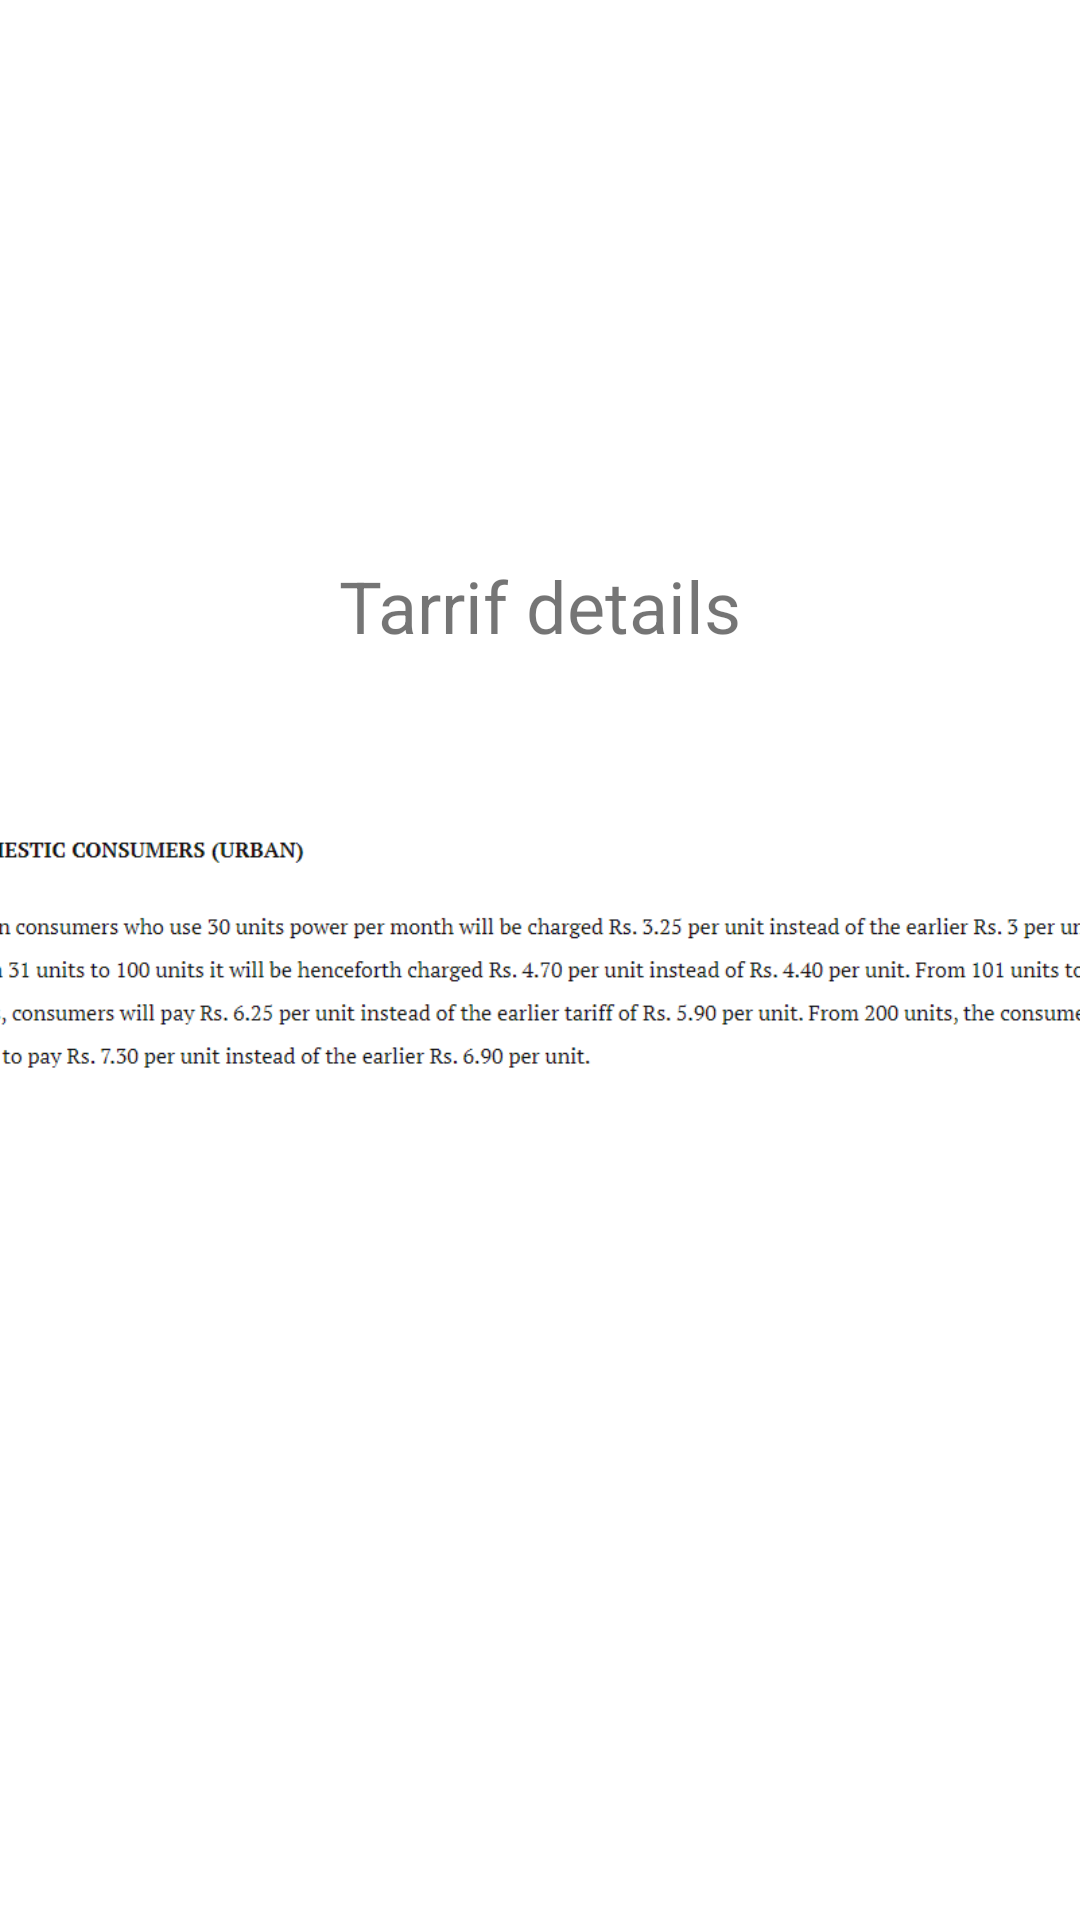

The Android layout XML behind this screen, and the referenced resources:
<!-- AndroidManifest.xml: application theme Theme.PowerAssistant -->
<!-- res/layout/activity_tarrif.xml -->
<?xml version="1.0" encoding="utf-8"?>
<androidx.constraintlayout.widget.ConstraintLayout xmlns:android="http://schemas.android.com/apk/res/android"
    xmlns:app="http://schemas.android.com/apk/res-auto"
    xmlns:tools="http://schemas.android.com/tools"
    android:layout_width="match_parent"
    android:layout_height="match_parent"
    tools:context=".tarrif">

    <ImageView
        android:id="@+id/imageView5"
        android:layout_width="397dp"
        android:layout_height="167dp"
        app:layout_constraintBottom_toBottomOf="parent"
        app:layout_constraintEnd_toEndOf="parent"
        app:layout_constraintStart_toStartOf="parent"
        app:layout_constraintTop_toTopOf="parent"
        app:srcCompat="@drawable/tarr" />

    <TextView
        android:id="@+id/textView7"
        android:layout_width="wrap_content"
        android:layout_height="wrap_content"
        android:text="Tarrif details"
        android:textSize="24sp"
        app:layout_constraintBottom_toBottomOf="@+id/imageView5"
        app:layout_constraintEnd_toEndOf="@+id/imageView5"
        app:layout_constraintStart_toStartOf="@+id/imageView5"
        app:layout_constraintTop_toTopOf="parent" />
</androidx.constraintlayout.widget.ConstraintLayout>
<!-- resources referenced by this layout -->
<resources>
  <!-- drawable tarr: png bitmap (drawable, 20584 bytes) -->
  <style name="Theme.PowerAssistant" parent="Theme.MaterialComponents.DayNight.DarkActionBar">
          
          <item name="colorPrimary">#44c444</item>
          <item name="colorPrimaryVariant">#0a520a</item>
          <item name="colorOnPrimary">@color/white</item>
          
          <item name="colorSecondary">@color/teal_200</item>
          <item name="colorSecondaryVariant">@color/teal_700</item>
          <item name="colorOnSecondary">@color/black</item>
          
          <item name="android:statusBarColor" tools:targetApi="l">?attr/colorPrimaryVariant</item>
          
      </style>
  <!-- not gathered from this repository: default colours our renderer supplied (Android Studio template values) -->
  <color name="teal_200">#FF03DAC5</color>
  <color name="teal_700">#FF018786</color>
  <color name="black">#FF000000</color>
  <color name="white">#FFFFFFFF</color>
</resources>
